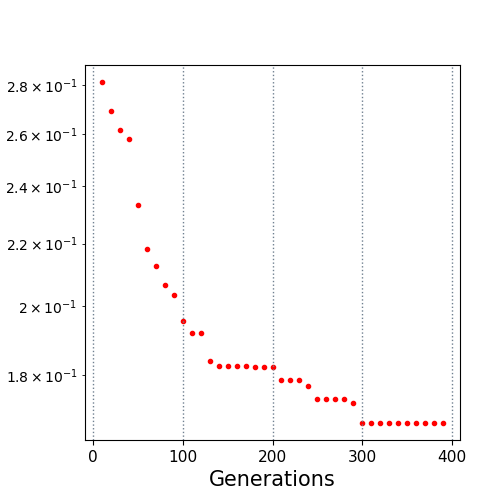

The file beside this chart, header and first rows:
10.0, 0.281334
20.0, 0.2693
30.0, 0.2614
40.0, 0.2579
50.0, 0.2332
60.0, 0.2183
70.0, 0.2126
80.0, 0.2067
90.0, 0.2036
100.0, 0.1956
110.0, 0.1919
120.0, 0.1919
130.0, 0.184
140.0, 0.1826
150.0, 0.1826
160.0, 0.1826
170.0, 0.1826
180.0, 0.1824
190.0, 0.1824
200.0, 0.1824
210.0, 0.1787
220.0, 0.1787
230.0, 0.1787
240.0, 0.1773
250.0, 0.1738
260.0, 0.1738
270.0, 0.1738
280.0, 0.1738
290.0, 0.1726
300.0, 0.1674
310.0, 0.1674
320.0, 0.1674
330.0, 0.1674
340.0, 0.1674
350.0, 0.1674
360.0, 0.1674
370.0, 0.1674
380.0, 0.1674
390.0, 0.1674
